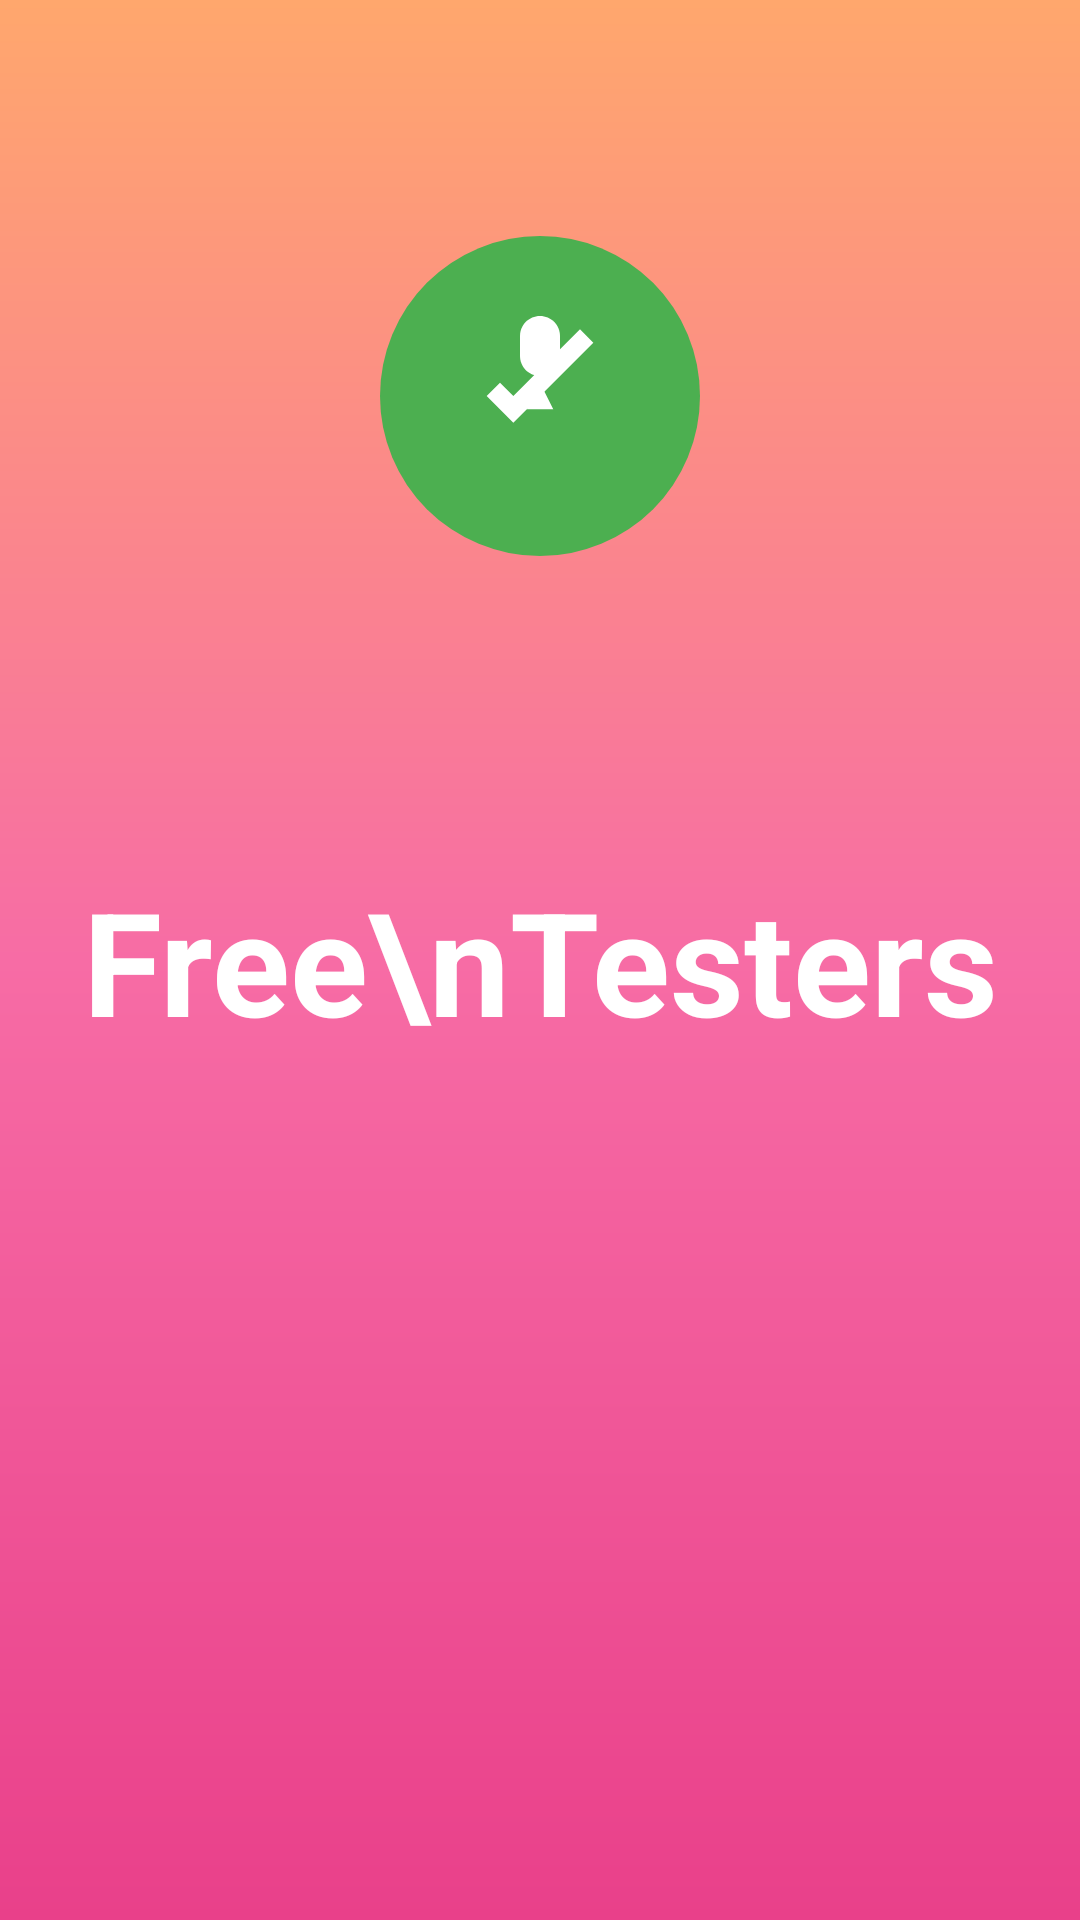

Layout XML and referenced resources for this Android screen:
<!-- AndroidManifest.xml: application theme Theme.FreeTesters -->
<!-- res/layout/activity_splash.xml -->
<?xml version="1.0" encoding="utf-8"?>
<androidx.constraintlayout.widget.ConstraintLayout xmlns:android="http://schemas.android.com/apk/res/android"
    xmlns:app="http://schemas.android.com/apk/res-auto"
    android:layout_width="match_parent"
    android:layout_height="match_parent"
    android:background="@drawable/splash_gradient">

    <ImageView
        android:id="@+id/splashLogo"
        android:layout_width="120dp"
        android:layout_height="120dp"
        android:src="@drawable/ic_launcher_foreground"
        app:layout_constraintBottom_toTopOf="@id/splashText"
        app:layout_constraintTop_toTopOf="parent"
        app:layout_constraintStart_toStartOf="parent"
        app:layout_constraintEnd_toEndOf="parent"
        android:layout_marginBottom="24dp" />

    <TextView
        android:id="@+id/splashText"
        android:layout_width="wrap_content"
        android:layout_height="wrap_content"
        android:text="Free\nTesters"
        android:textColor="#fff"
        android:textSize="48sp"
        android:textStyle="bold"
        android:fontFamily="sans-serif"
        android:gravity="center"
        app:layout_constraintTop_toTopOf="parent"
        app:layout_constraintBottom_toBottomOf="parent"
        app:layout_constraintStart_toStartOf="parent"
        app:layout_constraintEnd_toEndOf="parent" />

</androidx.constraintlayout.widget.ConstraintLayout>
<!-- resources referenced by this layout -->
<resources>
  <!-- drawable ic_launcher_foreground (drawable) -->
  <?xml version="1.0" encoding="utf-8"?>
  <vector xmlns:android="http://schemas.android.com/apk/res/android"
      xmlns:aapt="http://schemas.android.com/aapt"
      android:width="108dp"
      android:height="108dp"
      android:viewportWidth="108"
      android:viewportHeight="108">
      
      
      <path
          android:fillColor="#4CAF50"
          android:pathData="M54,54m-48,0a48,48 0,1 1,96 0a48,48 0,1 1,-96 0"/>
      
      
      <path
          android:fillColor="#FFFFFF"
          android:pathData="M38,54L46,62L70,38L66,34L46,54L42,50L38,54Z"/>
      
      
      <path
          android:fillColor="#FFFFFF"
          android:pathData="M54,30C50.69,30 48,32.69 48,36V42C48,45.31 50.69,48 54,48C57.31,48 60,45.31 60,42V36C60,32.69 57.31,30 54,30Z"/>
      
      
      <path
          android:fillColor="#FFFFFF"
          android:pathData="M54,50L58,58L50,58L54,50Z"/>
  </vector>
  <!-- drawable splash_gradient (drawable) -->
  <?xml version="1.0" encoding="utf-8"?>
  <shape xmlns:android="http://schemas.android.com/apk/res/android">
      <gradient
          android:type="linear"
          android:angle="270"
          android:startColor="#FFA76D"
          android:endColor="#E9408A"
          android:centerColor="#F76CA5"
          android:gradientRadius="90" />
  </shape>
  <style name="Theme.FreeTesters" parent="Base.Theme.FreeTesters" />
  <style name="Base.Theme.FreeTesters" parent="Theme.Material3.DayNight.NoActionBar">
          
          
      </style>
</resources>
